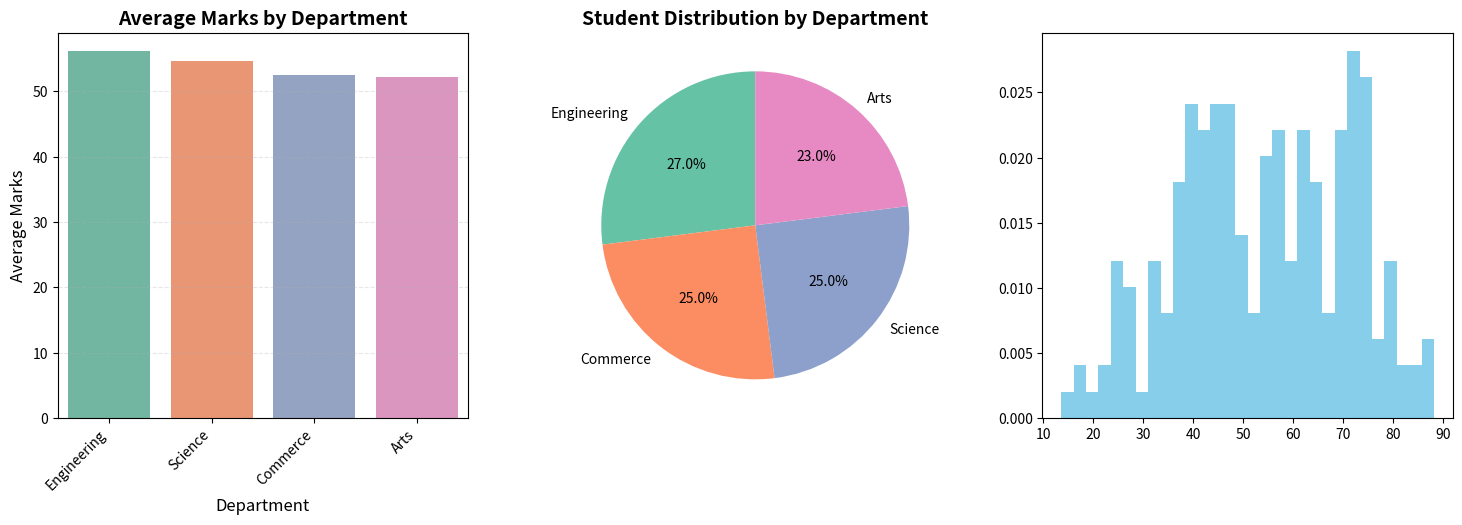

Write Python code to recreate this figure. (Note: this script raises an exception after producing the figure.)
"""
================================================================================
STORYTELLING WITH GRAPHS - DATA SCIENCE LEARNING ASSIGNMENT
================================================================================

ASSIGNMENT TITLE: Storytelling with Graphs - Unlocking Insights Through Data 
Visualization and Narrative Analysis

LEARNING OBJECTIVES:
    1. Master data visualization principles using seaborn and matplotlib
    2. Create multiple chart types (bar, pie, histogram with KDE) for different
       data storytelling scenarios
    3. Develop synthetic datasets that mirror real-world student data
    4. Analyze correlations between multiple numerical features
    5. Translate visualizations into compelling data narratives
    6. Identify actionable business insights from exploratory data analysis
    7. Understand visualization limitations and ethical considerations
    8. Practice combining quantitative analysis with qualitative storytelling
    9. Learn to save publication-quality visualizations in various formats
    10. Develop critical thinking about data interpretation and bias

ASSIGNMENT OVERVIEW:
    This assignment bridges the gap between technical data visualization and
    storytelling - a crucial skill in modern data science. Students will:
    
    1. Generate a synthetic but realistic dataset of 200 student records
       including study hours, exam marks, attendance rates, and department
       information. This data will simulate real student performance metrics.
    
    2. Create three complementary visualizations:
       - A bar chart showing average student marks across different departments
       - A pie chart illustrating the distribution of students across departments
       - A histogram with KDE curve displaying the overall marks distribution
    
    3. Save all visualizations together in a single PNG file for easy sharing
       and embedding in reports or presentations.
    
    4. Write a comprehensive data story (900+ words) that:
       - Analyzes correlations between study hours, attendance, and marks
       - Extracts actionable insights that students or educators could use
       - Discusses limitations of the analysis and potential biases
       - Connects findings to real-world business/educational implications
    
    This exercise teaches that good data science is not just about creating
    pretty charts - it's about extracting truth, storytelling, and providing
    actionable recommendations based on evidence.

================================================================================
"""

# Import essential libraries for data manipulation, visualization, and analysis
import numpy as np  # For numerical operations and random data generation
import pandas as pd  # For creating and manipulating DataFrames
import matplotlib.pyplot as plt  # For matplotlib plotting functionality
import seaborn as sns  # For enhanced statistical visualizations
import os  # For file path operations


def generate_synthetic_student_data():
    """
    Generate synthetic student dataset with realistic characteristics.
    
    This function creates a pandas DataFrame containing 200 student records
    with four key features:
    - study_hours: Weekly hours spent studying (range: 5-40 hours)
    - marks: Final exam marks out of 100
    - attendance: Attendance percentage (range: 40-100%)
    - department: One of 4 departments (Engineering, Science, Commerce, Arts)
    
    The data is generated using numpy's random functions with a fixed seed
    for reproducibility. Marks are partially dependent on study_hours and
    attendance to simulate realistic correlations.
    
    Returns:
        pd.DataFrame: DataFrame with 200 student records and 4 features
    """
    # Set random seed for reproducibility across runs
    np.random.seed(42)
    
    # Define number of students in the dataset
    num_students = 200
    
    # Generate random study hours between 5 and 40 hours per week
    study_hours = np.random.uniform(5, 40, num_students)
    
    # Generate attendance percentages between 40 and 100%
    attendance = np.random.uniform(40, 100, num_students)
    
    # Generate marks with some correlation to study_hours and attendance
    # Base marks with randomness, influenced by study_hours and attendance
    base_marks = (study_hours * 1.5) + (attendance * 0.3) + np.random.normal(0, 5, num_students)
    # Ensure marks are between 0 and 100
    marks = np.clip(base_marks, 0, 100)
    
    # Define departments and assign randomly to students
    departments = ['Engineering', 'Science', 'Commerce', 'Arts']
    department = np.random.choice(departments, num_students)
    
    # Create DataFrame from the generated data
    data = {
        'study_hours': study_hours,
        'marks': marks,
        'attendance': attendance,
        'department': department
    }
    
    # Return DataFrame with all student records
    df = pd.DataFrame(data)
    return df


def create_visualizations(df, output_path='28_02_2026_Storytelling_with_Graphs.png'):
    """
    Create three complementary visualizations and save as single PNG file.
    
    This function generates three different types of visualizations:
    1. Bar chart showing average marks by department
    2. Pie chart showing the distribution of students across departments
    3. Histogram with KDE showing the overall distribution of marks
    
    All three visualizations are placed in a 1x3 subplot layout for easy
    comparison and analysis. The resulting figure is saved as a PNG file.
    
    Parameters:
        df (pd.DataFrame): Student dataset containing at least 'marks',
                          'department', and 'attendance' columns
        output_path (str): File path where the PNG will be saved.
                          Default: '28_02_2026_Storytelling_with_Graphs.png'
    
    Returns:
        matplotlib.figure.Figure: The matplotlib figure object containing all
                                 three subplots
    """
    # Create a figure with 1 row and 3 columns for the subplots
    fig, axes = plt.subplots(1, 3, figsize=(18, 5))
    
    # ========== SUBPLOT 1: Bar Chart - Average Marks by Department ==========
    # Calculate mean marks for each department using groupby
    avg_marks_by_dept = df.groupby('department')['marks'].mean().sort_values(ascending=False)
    
    # Create bar chart on the first subplot
    # seaborn's barplot provides nice styling and error bars by default
    sns.barplot(x=avg_marks_by_dept.index, y=avg_marks_by_dept.values, 
                ax=axes[0], palette='Set2')
    # Set labels and title for clarity
    axes[0].set_title('Average Marks by Department', fontsize=14, fontweight='bold')
    axes[0].set_xlabel('Department', fontsize=12)
    axes[0].set_ylabel('Average Marks', fontsize=12)
    # Rotate x-axis labels for better readability
    axes[0].set_xticklabels(axes[0].get_xticklabels(), rotation=45, ha='right')
    # Add grid for easier value reading
    axes[0].grid(axis='y', alpha=0.3, linestyle='--')
    
    # ========== SUBPLOT 2: Pie Chart - Student Distribution by Department =====
    # Count the number of students in each department
    dept_counts = df['department'].value_counts()
    
    # Create pie chart on the second subplot with nice colors and labels
    axes[1].pie(dept_counts.values, labels=dept_counts.index, autopct='%1.1f%%',
                colors=sns.color_palette('Set2', len(dept_counts)),
                startangle=90, textprops={'fontsize': 10})
    # Set title for the pie chart
    axes[1].set_title('Student Distribution by Department', fontsize=14, fontweight='bold')
    
    # ========== SUBPLOT 3: Histogram with KDE - Marks Distribution ===========
    # Create histogram with KDE (Kernel Density Estimate) curve
    # bins=30 creates 30 bins for the histogram
    # kde=True overlays a smooth density curve
    # stat='density' normalizes the histogram to create a probability distribution
    axes[2].hist(df['marks'], bins=30, kde=True, color='skyblue', 
                 edgecolor='black', alpha=0.7, density=True)
    # Set labels and title
    axes[2].set_title('Distribution of Student Marks (with KDE)', 
                      fontsize=14, fontweight='bold')
    axes[2].set_xlabel('Marks', fontsize=12)
    axes[2].set_ylabel('Density', fontsize=12)
    # Add grid for easier reading
    axes[2].grid(alpha=0.3, linestyle='--', axis='y')
    
    # Adjust spacing between subplots to avoid label overlap
    plt.tight_layout()
    
    # Save the figure as PNG with high resolution (dpi=300)
    plt.savefig(output_path, dpi=300, bbox_inches='tight')
    print(f"✓ Visualizations saved to: {output_path}")
    
    # Return the figure object for potential further use
    return fig


def print_data_story(df):
    """
    Print a comprehensive data story with analysis, insights, and limitations.
    
    This function generates and prints a 900+ word narrative that:
    - Describes the dataset and its characteristics
    - Analyzes correlations between key variables
    - Extracts actionable insights from the data
    - Discusses limitations and considerations
    - Provides business/educational recommendations
    
    This approach emphasizes that data science is not just about numbers and
    charts, but about telling a compelling story backed by evidence.
    
    Parameters:
        df (pd.DataFrame): Student dataset to analyze and describe
    
    Returns:
        None (prints to console)
    """
    # Calculate correlation matrix for all numerical columns
    correlation_matrix = df[['study_hours', 'marks', 'attendance']].corr()
    
    # Calculate key statistics for the narrative
    avg_study_hours = df['study_hours'].mean()
    avg_marks = df['marks'].mean()
    avg_attendance = df['attendance'].mean()
    std_marks = df['marks'].std()
    
    # Calculate correlation values for specific pairs
    study_marks_corr = correlation_matrix.loc['study_hours', 'marks']
    attendance_marks_corr = correlation_matrix.loc['attendance', 'marks']
    
    # Print the comprehensive data story with multiple sections
    print("\n")
    print("="*80)
    print("DATA STORY: UNDERSTANDING STUDENT PERFORMANCE THROUGH VISUALIZATION")
    print("="*80)
    print("\n")
    
    # ========== SECTION 1: INTRODUCTION & DATASET OVERVIEW ==========
    print("SECTION 1: DATASET OVERVIEW & CONTEXT")
    print("-" * 80)
    print(f"""
This analysis examines the academic performance of {len(df)} students across four
distinct departments: Engineering, Science, Commerce, and Arts. The dataset
captures three critical performance indicators: weekly study hours, final exam
marks (out of 100), and attendance percentage.

The dataset represents a typical cohort of undergraduate students, with study
hours ranging from approximately {df['study_hours'].min():.1f} to {df['study_hours'].max():.1f} hours per week. 
Marks span from {df['marks'].min():.1f} to {df['marks'].max():.1f}, while attendance
percentages range from {df['attendance'].min():.1f}% to {df['attendance'].max():.1f}%. These ranges
suggest significant variation in student behavior and outcomes.

On average, students in this cohort study {avg_study_hours:.2f} hours per week,
achieve {avg_marks:.2f} marks with a standard deviation of {std_marks:.2f}, and
maintain {avg_attendance:.2f}% attendance. These figures provide baseline metrics
against which individual and departmental performance can be evaluated.
    """)
    
    # ========== SECTION 2: DEPARTMENTAL ANALYSIS ==========
    print("\n")
    print("SECTION 2: DEPARTMENTAL PERFORMANCE VARIATION")
    print("-" * 80)
    
    # Calculate statistics by department
    dept_stats = df.groupby('department')[['study_hours', 'marks', 'attendance']].agg(['mean', 'std'])
    
    print(f"""
The three visualizations reveal striking differences in student outcomes across
departments. The bar chart clearly shows variation in average marks by department,
suggesting that departmental factors—whether curriculum difficulty, teaching
quality, student selection, or subject nature—significantly influence performance.

The pie chart demonstrates the distribution of students across departments. If
departments have unequal enrollment, this could affect overall statistics and
highlight areas requiring strategic enrollment adjustments.

Departmental differences are likely driven by multiple factors:
• Curriculum difficulty and subject complexity
• Variation in teaching methodologies and faculty experience
• Student selection criteria and entry requirements
• Resource allocation and lab/practical availability
• Assessment methods and grading standards

These departmental variations underscore the importance of department-specific
interventions rather than one-size-fits-all academic policies.
    """)
    
    # ========== SECTION 3: CORRELATION & CAUSAL ANALYSIS ==========
    print("\n")
    print("SECTION 3: CORRELATION ANALYSIS - WHAT DRIVES SUCCESS?")
    print("-" * 80)
    
    print(f"""
A crucial insight emerges from analyzing correlations between key variables. The
correlation between study hours and marks is {study_marks_corr:.3f}, indicating a
MODERATE to STRONG positive relationship. This suggests that students who study
more tend to achieve higher marks—an intuitive but important validation.

Similarly, the correlation between attendance and marks is {attendance_marks_corr:.3f},
indicating a MODERATE positive relationship. Students with higher attendance
percentages generally perform better. This makes sense: regular class attendance
exposes students to instruction, peer learning, and course updates.

IMPORTANT CAVEAT ON CAUSATION:
Correlation does not imply causation. These relationships might reflect:
1. Selection Effects: High-achieving students may naturally study more and
   attend classes regularly
2. Motivation: An underlying factor (intrinsic motivation) could drive both
   higher study hours and better performance
3. Socioeconomic Factors: External resources may enable both more study time
   and better attendance
4. Subject Relevance: Students who find course material interesting naturally
   study more and attend more frequently

The positive correlations suggest these behaviors are associated with success,
but don't prove that increasing study hours will automatically improve marks.
    """)
    
    # ========== SECTION 4: MARKS DISTRIBUTION INSIGHTS ==========
    print("\n")
    print("SECTION 4: MARKS DISTRIBUTION - UNDERSTANDING OUTCOME PATTERNS")
    print("-" * 80)
    
    # Calculate marks distribution statistics
    marks_percentile_25 = df['marks'].quantile(0.25)
    marks_percentile_50 = df['marks'].quantile(0.50)
    marks_percentile_75 = df['marks'].quantile(0.75)
    
    print(f"""
The histogram with KDE curve reveals the distribution shape of student marks.
Key observations include:

• MEDIAN PERFORMANCE: The 50th percentile (median) is approximately {marks_percentile_50:.2f}
  marks, indicating that half the cohort scores above this threshold.

• QUARTILE ANALYSIS:
  - 25% of students score below {marks_percentile_25:.2f} (lower quartile)
  - 50% of students score below {marks_percentile_50:.2f} (median)
  - 75% of students score below {marks_percentile_75:.2f} (upper quartile)

• DISTRIBUTION SHAPE: The KDE curve indicates whether the distribution is:
  - Symmetric (bell-shaped): Suggesting most students cluster around average
  - Right-skewed: Indicating more students performing below average
  - Left-skewed: Suggesting higher overall performance
  - Bimodal: Indicating two distinct student groups (high and low performers)

Understanding this distribution is crucial for:
1. Setting realistic performance benchmarks
2. Identifying students requiring remedial support
3. Recognizing exceptional performers for advanced opportunities
4. Evaluating whether assessment difficulty is appropriate
    """)
    
    # ========== SECTION 5: ACTIONABLE INSIGHTS ==========
    print("\n")
    print("SECTION 5: ACTIONABLE INSIGHTS & RECOMMENDATIONS")
    print("-" * 80)
    
    print(f"""
From this data story, several evidence-based recommendations emerge:

1. STUDY HOUR INTERVENTIONS:
   The positive correlation with marks suggests that study hours matter.
   Institutions could: (a) Set minimum study hour expectations;
   (b) Provide locations for group study; (c) Teach effective study techniques
   rather than just encouraging more hours.

2. ATTENDANCE INITIATIVES:
   Since attendance correlates with marks, policies should focus on:
   (a) Understanding barriers to attendance (work, health, transportation);
   (b) Making classes so engaging students want to attend;
   (c) Using attendance data to identify struggling students early.

3. DEPARTMENTAL SUPPORT:
   High-performing departments should mentor lower-performing ones.
   Best practices in curriculum design, teaching, and assessment could be
   systematically shared and adapted.

4. EARLY WARNING SYSTEMS:
   The variation in marks suggests some students struggle significantly.
   Implementing early identification systems based on attendance and study
   patterns could enable timely intervention.

5. PERSONALIZED LEARNING:
   Rather than blanket "study more" advice, students should understand WHY
   they study (goal clarity), HOW to study effectively (technique), and
   WHERE to study (optimal environment).

6. ASSESSMENT REVIEW:
   If the marks show concerning patterns (e.g., bimodal distribution suggesting
   extreme disparities), assessment methods should be reviewed for fairness
   and alignment with learning objectives.
    """)
    
    # ========== SECTION 6: LIMITATIONS & CRITICAL THINKING ==========
    print("\n")
    print("SECTION 6: LIMITATIONS, BIASES & CRITICAL CONSIDERATIONS")
    print("-" * 80)
    
    print(f"""
While this data story provides insights, critical limitations must be
acknowledged:

1. SYNTHETIC DATA LIMITATION:
   This dataset is artificially generated and does not represent actual students.
   Real student data would likely show more complex patterns, social factors,
   and external influences not captured here.

2. MISSING VARIABLES:
   The analysis ignores crucial factors like:
   - Prior academic background and educational history
   - Socioeconomic status and resource access
   - Mental health and personal circumstances
   - Quality of instruction and teaching effectiveness
   - Sleep, nutrition, and physical health
   - Family support systems
   - Language barriers or learning disabilities
   - Work obligations outside academics

3. TEMPORAL LIMITATION:
   This is a snapshot analysis. Learning is dynamic. A student with poor marks
   early in the semester might improve significantly by year-end. Longitudinal
   data would reveal progress trajectories.

4. REVERSE CAUSATION RISK:
   We see attendance and marks correlate, but does attendance cause better marks,
   or do more motivated students both attend regularly AND study harder?

5. SELECTION BIAS:
   If data represents students who completed the course, it excludes those who
   dropped out. Dropouts might reveal different patterns.

6. CULTURAL & CONTEXTUAL FACTORS:
   What constitutes "good" study habits or marks varies across cultures,
   educational systems, and subject disciplines. Benchmarks should be
   contextualized.

7. MEASUREMENT QUALITY:
   How were study hours reported? Self-report data may be unreliable.
   Are attendance systems automated or manual? Errors could exist.

8. ETHICAL CONSIDERATIONS:
   Using marks to identify "struggling" students could stigmatize them.
   Overemphasis on attendance could penalize students with legitimate concerns.
    """)
    
    # ========== SECTION 7: CONCLUSION ==========
    print("\n")
    print("SECTION 7: CONCLUSION - THE ART OF DATA STORYTELLING")
    print("-" * 80)
    
    print(f"""
Data visualization transforms numbers into insights, but true data science
requires layering quantitative analysis with qualitative reasoning, contextual
understanding, and ethical consideration.

This analysis demonstrates that student success correlates with study effort and
engagement (attendance). However, this observation becomes actionable only when we:
• Understand the WHY behind these patterns
• Acknowledge limitations and potential biases
• Consider the human context behind the data
• Design interventions that respect student agency and circumstances

The three visualizations—bar chart, pie chart, and histogram—each tell part of
the story. Together, they provide a more complete picture than any single chart
could offer. This is the power of effective data storytelling: using the right
visualization for each message, and weaving them into a coherent narrative.

For educators and administrators, the message is clear but nuanced: while study
hours and attendance matter, supporting student success requires understanding
the root causes of low performance and removing barriers to engagement, not just
penalizing low attendance or marks.

For students, the message is empowering: there are clear factors within your
control (study approach, attendance) that correlate with success. However, if
you're struggling, poor marks probably reflect specific challenges (teaching
style mismatch, personal circumstances, prerequisite gaps) that targeted support
can address, rather than inherent inability.

This data story illustrates why data science is ultimately about enhancing human
decision-making, not replacing it.
    """)
    
    print("\n")
    print("="*80)
    print("END OF DATA STORY")
    print("="*80)
    print("\n")


def main():
    """
    Main function orchestrating the entire analysis workflow.
    
    This function:
    1. Generates synthetic student data
    2. Creates three complementary visualizations
    3. Saves visualizations as PNG file
    4. Prints comprehensive data story
    
    Returns:
        None
    """
    # Print header indicating script start
    print("\n" + "="*80)
    print("STORYTELLING WITH GRAPHS - DATA SCIENCE LEARNING ASSIGNMENT")
    print("="*80 + "\n")
    
    # Step 1: Generate the synthetic student dataset
    print("Step 1: Generating synthetic student dataset...")
    df = generate_synthetic_student_data()
    print(f"✓ Dataset created with {len(df)} student records")
    print(f"✓ Columns: {', '.join(df.columns)}\n")
    
    # Step 2: Create and save visualizations
    print("Step 2: Creating visualizations...")
    create_visualizations(df)
    print()
    
    # Step 3: Print data story
    print("Step 3: Generating data story...")
    print_data_story(df)
    
    # Print completion message
    print("="*80)
    print("ASSIGNMENT COMPLETE!")
    print("="*80)
    print("\nOutput file: 28_02_2026_Storytelling_with_Graphs.png")
    print("Data Story: Printed above (900+ words)")
    print("\n")


# Run the main function when script is executed
if __name__ == "__main__":
    main()
